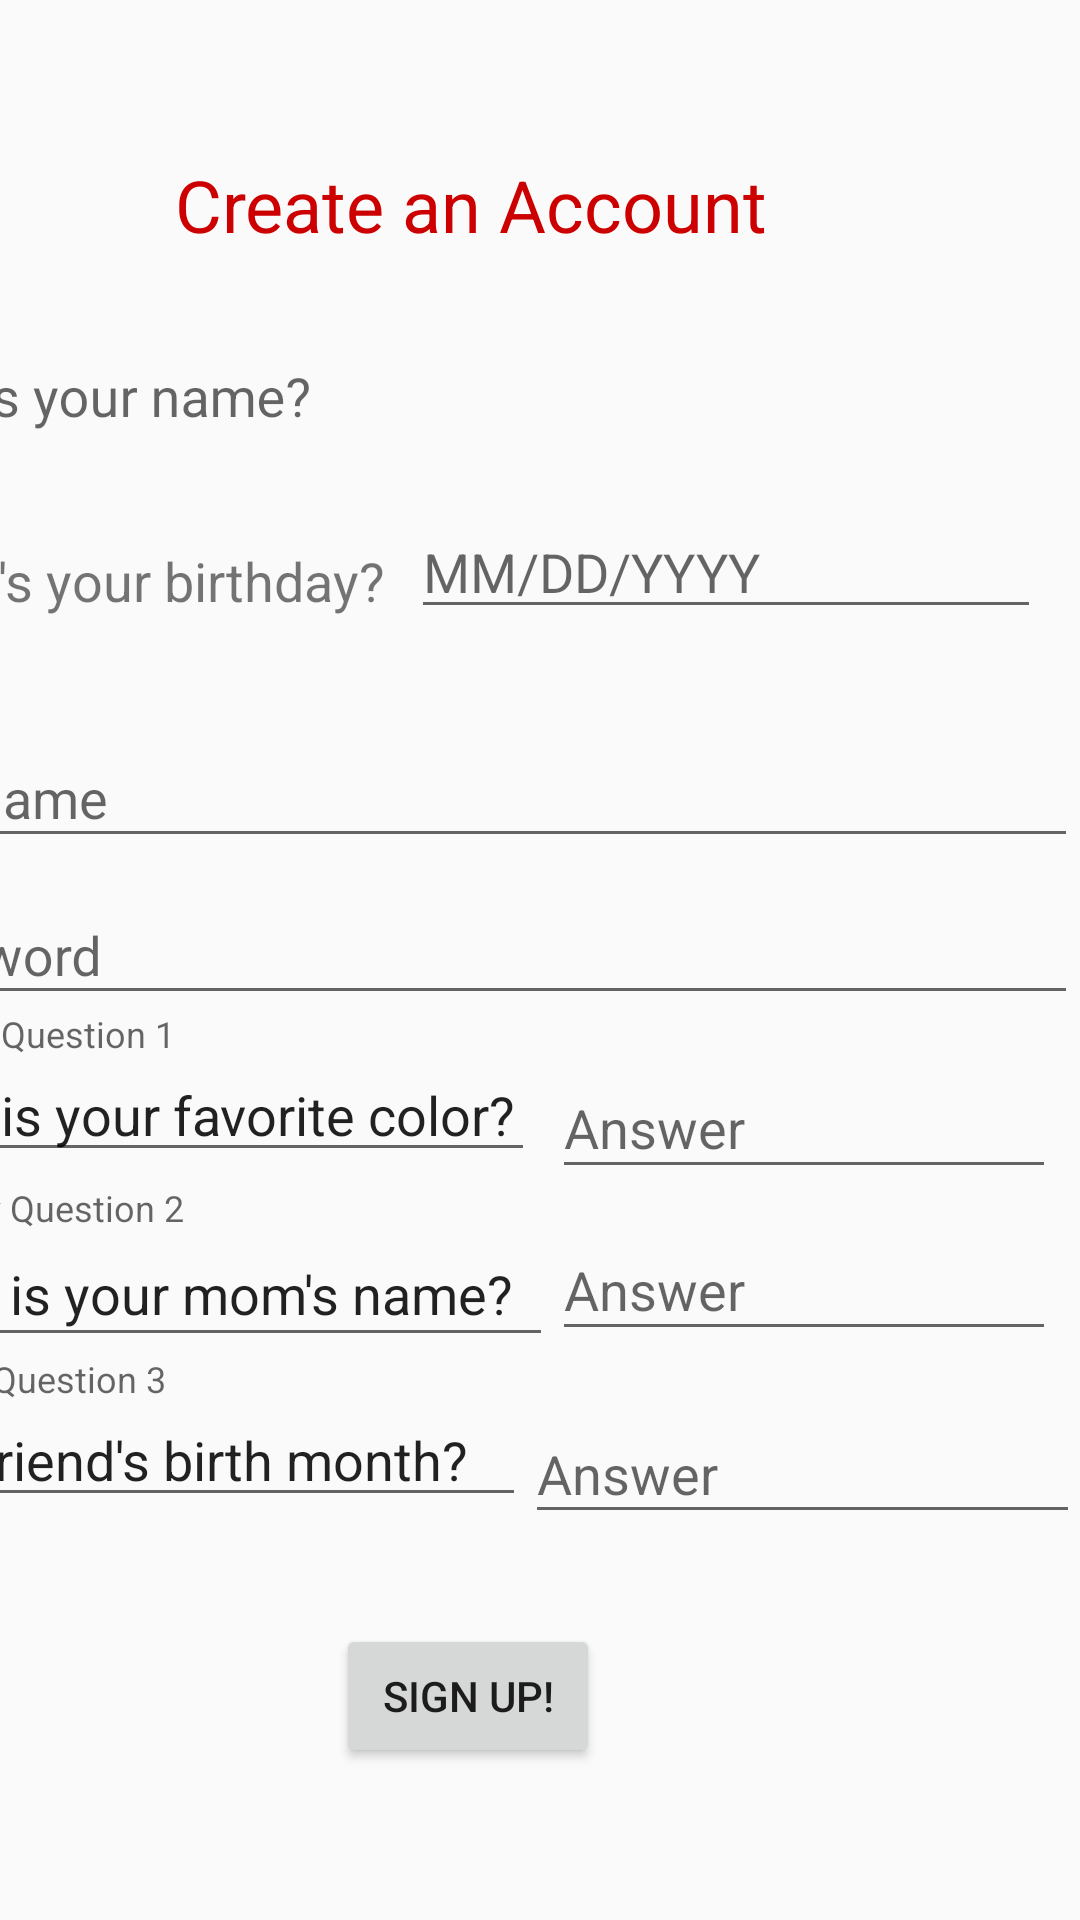

This screen was rendered from an Android layout file. Write that file and the resources it references.
<!-- AndroidManifest.xml: application theme AppTheme -->
<!-- res/layout/activity_createaccount.xml -->
<?xml version="1.0" encoding="utf-8"?>
<androidx.constraintlayout.widget.ConstraintLayout xmlns:android="http://schemas.android.com/apk/res/android"
    xmlns:app="http://schemas.android.com/apk/res-auto"
    xmlns:tools="http://schemas.android.com/tools"
    android:layout_width="match_parent"
    android:layout_height="match_parent"
    tools:context=".CreateAccountActivity">

    <EditText
        android:id="@+id/s2answerTest"
        android:layout_width="168dp"
        android:layout_height="44dp"
        android:layout_marginTop="10dp"
        android:layout_marginEnd="8dp"
        android:layout_marginRight="8dp"
        android:ems="10"
        android:hint="Answer"
        android:inputType="textPersonName"
        app:layout_constraintEnd_toEndOf="parent"
        app:layout_constraintTop_toBottomOf="@+id/s1AnswerText" />

    <TextView
        android:id="@+id/CreateAccountTextView"
        android:layout_width="wrap_content"
        android:layout_height="wrap_content"
        android:layout_marginTop="52dp"
        android:layout_marginEnd="104dp"
        android:layout_marginRight="104dp"
        android:text="Create an Account"
        android:textAllCaps="false"
        android:textColor="@android:color/holo_red_dark"
        android:textSize="24sp"
        app:layout_constraintEnd_toEndOf="parent"
        app:layout_constraintTop_toTopOf="parent" />

    <Button
        android:id="@+id/signUpButton"
        android:layout_width="wrap_content"
        android:layout_height="wrap_content"
        android:layout_marginTop="30dp"
        android:layout_marginEnd="160dp"
        android:layout_marginRight="160dp"
        android:onClick="createAccount"
        android:text="Sign Up!"
        app:layout_constraintEnd_toEndOf="parent"
        app:layout_constraintTop_toBottomOf="@+id/textInputLayout6" />

    <com.google.android.material.textfield.TextInputLayout
        android:id="@+id/textInputLayout"
        android:layout_width="410dp"
        android:layout_height="58dp"
        android:layout_marginTop="7dp"
        android:layout_marginEnd="1dp"
        android:layout_marginRight="1dp"
        app:layout_constraintEnd_toEndOf="parent"
        app:layout_constraintTop_toBottomOf="@+id/CreateAccountTextView">

        <com.google.android.material.textfield.TextInputEditText
            android:id="@+id/nameBox"
            android:layout_width="match_parent"
            android:layout_height="58dp"
            android:hint="What's your name?" />

    </com.google.android.material.textfield.TextInputLayout>

    <TextView
        android:id="@+id/bdayView"
        android:layout_width="wrap_content"
        android:layout_height="wrap_content"
        android:layout_marginTop="32dp"
        android:layout_marginEnd="9dp"
        android:layout_marginRight="9dp"
        android:text="When's your birthday?"
        android:textSize="18sp"
        app:layout_constraintEnd_toStartOf="@+id/birthdayBox"
        app:layout_constraintTop_toBottomOf="@+id/textInputLayout" />

    <EditText
        android:id="@+id/birthdayBox"
        android:layout_width="wrap_content"
        android:layout_height="wrap_content"
        android:layout_marginTop="19dp"
        android:layout_marginEnd="13dp"
        android:layout_marginRight="13dp"
        android:ems="10"
        android:hint="MM/DD/YYYY "
        android:inputType="date"
        app:layout_constraintEnd_toEndOf="parent"
        app:layout_constraintTop_toBottomOf="@+id/textInputLayout" />

    <com.google.android.material.textfield.TextInputLayout
        android:id="@+id/textInputLayout2"
        android:layout_width="409dp"
        android:layout_height="wrap_content"
        android:layout_marginTop="24dp"
        android:layout_marginEnd="1dp"
        android:layout_marginRight="1dp"
        app:layout_constraintEnd_toEndOf="parent"
        app:layout_constraintTop_toBottomOf="@+id/birthdayBox">

        <com.google.android.material.textfield.TextInputEditText
            android:id="@+id/usernameBox"
            android:layout_width="match_parent"
            android:layout_height="wrap_content"
            android:hint="Username" />
    </com.google.android.material.textfield.TextInputLayout>

    <com.google.android.material.textfield.TextInputLayout
        android:id="@+id/textInputLayout3"
        android:layout_width="409dp"
        android:layout_height="wrap_content"
        android:layout_marginEnd="1dp"
        android:layout_marginRight="1dp"
        app:layout_constraintEnd_toEndOf="parent"
        app:layout_constraintTop_toBottomOf="@+id/textInputLayout2">

        <com.google.android.material.textfield.TextInputEditText
            android:id="@+id/passwordBox"
            android:layout_width="match_parent"
            android:layout_height="wrap_content"
            android:hint="Password"
            android:password="true" />
    </com.google.android.material.textfield.TextInputLayout>

    <com.google.android.material.textfield.TextInputLayout
        android:id="@+id/textInputLayout4"
        android:layout_width="234dp"
        android:layout_height="58dp"
        app:layout_constraintEnd_toStartOf="@+id/s1AnswerText"
        app:layout_constraintTop_toBottomOf="@+id/textInputLayout3">

        <com.google.android.material.textfield.TextInputEditText
            android:id="@+id/s1QuestionText"
            android:layout_width="228dp"
            android:layout_height="wrap_content"
            android:editable="false"
            android:hint="Security Question 1"
            android:text="What is your favorite color?" />
            android:layout_height="wrap_content" />
    </com.google.android.material.textfield.TextInputLayout>

    <EditText
        android:id="@+id/s1AnswerText"
        android:layout_width="168dp"
        android:layout_height="44dp"
        android:layout_marginTop="14dp"
        android:layout_marginEnd="8dp"
        android:layout_marginRight="8dp"
        android:ems="10"
        android:hint="Answer"
        android:inputType="textPersonName"
        app:layout_constraintEnd_toEndOf="parent"
        app:layout_constraintTop_toBottomOf="@+id/textInputLayout3" />

    <com.google.android.material.textfield.TextInputLayout
        android:id="@+id/textInputLayout5"
        android:layout_width="231dp"
        android:layout_height="57dp"
        app:layout_constraintEnd_toStartOf="@+id/s2answerTest"
        app:layout_constraintTop_toBottomOf="@+id/textInputLayout4">

        <com.google.android.material.textfield.TextInputEditText
            android:id="@+id/s2QuestionText"
            android:layout_width="match_parent"
            android:layout_height="45dp"
            android:editable="false"
            android:hint="Security Question 2"
            android:text="What is your mom's name?" />
    </com.google.android.material.textfield.TextInputLayout>

    <com.google.android.material.textfield.TextInputLayout
        android:id="@+id/textInputLayout6"
        android:layout_width="228dp"
        android:layout_height="58dp"
        app:layout_constraintEnd_toStartOf="@+id/s3AnswerText"
        app:layout_constraintTop_toBottomOf="@+id/textInputLayout5">

        <com.google.android.material.textfield.TextInputEditText
            android:id="@+id/s3QuestionText"
            android:layout_width="match_parent"
            android:layout_height="wrap_content"
            android:editable="false"
            android:hint="Security Question 3"
            android:text="Best friend's birth month?" />
    </com.google.android.material.textfield.TextInputLayout>

    <EditText
        android:id="@+id/s3AnswerText"
        android:layout_width="185dp"
        android:layout_height="43dp"
        android:layout_marginTop="15dp"
        android:ems="10"
        android:hint="Answer"
        android:inputType="textPersonName"
        app:layout_constraintEnd_toEndOf="parent"
        app:layout_constraintTop_toBottomOf="@+id/textInputLayout5" />

</androidx.constraintlayout.widget.ConstraintLayout>
<!-- resources referenced by this layout -->
<resources>
  <style name="AppTheme" parent="Theme.AppCompat.Light.DarkActionBar">
          
          <item name="colorPrimary">@color/colorPrimary</item>
          <item name="colorPrimaryDark">@color/colorPrimaryDark</item>
          <item name="colorAccent">@color/colorAccent</item>
      </style>
  <!-- not gathered from this repository: default colours our renderer supplied (Android Studio template values) -->
  <color name="colorPrimary">#FF6200EE</color>
  <color name="colorPrimaryDark">#FF3700B3</color>
  <color name="colorAccent">#FF03DAC5</color>
</resources>
